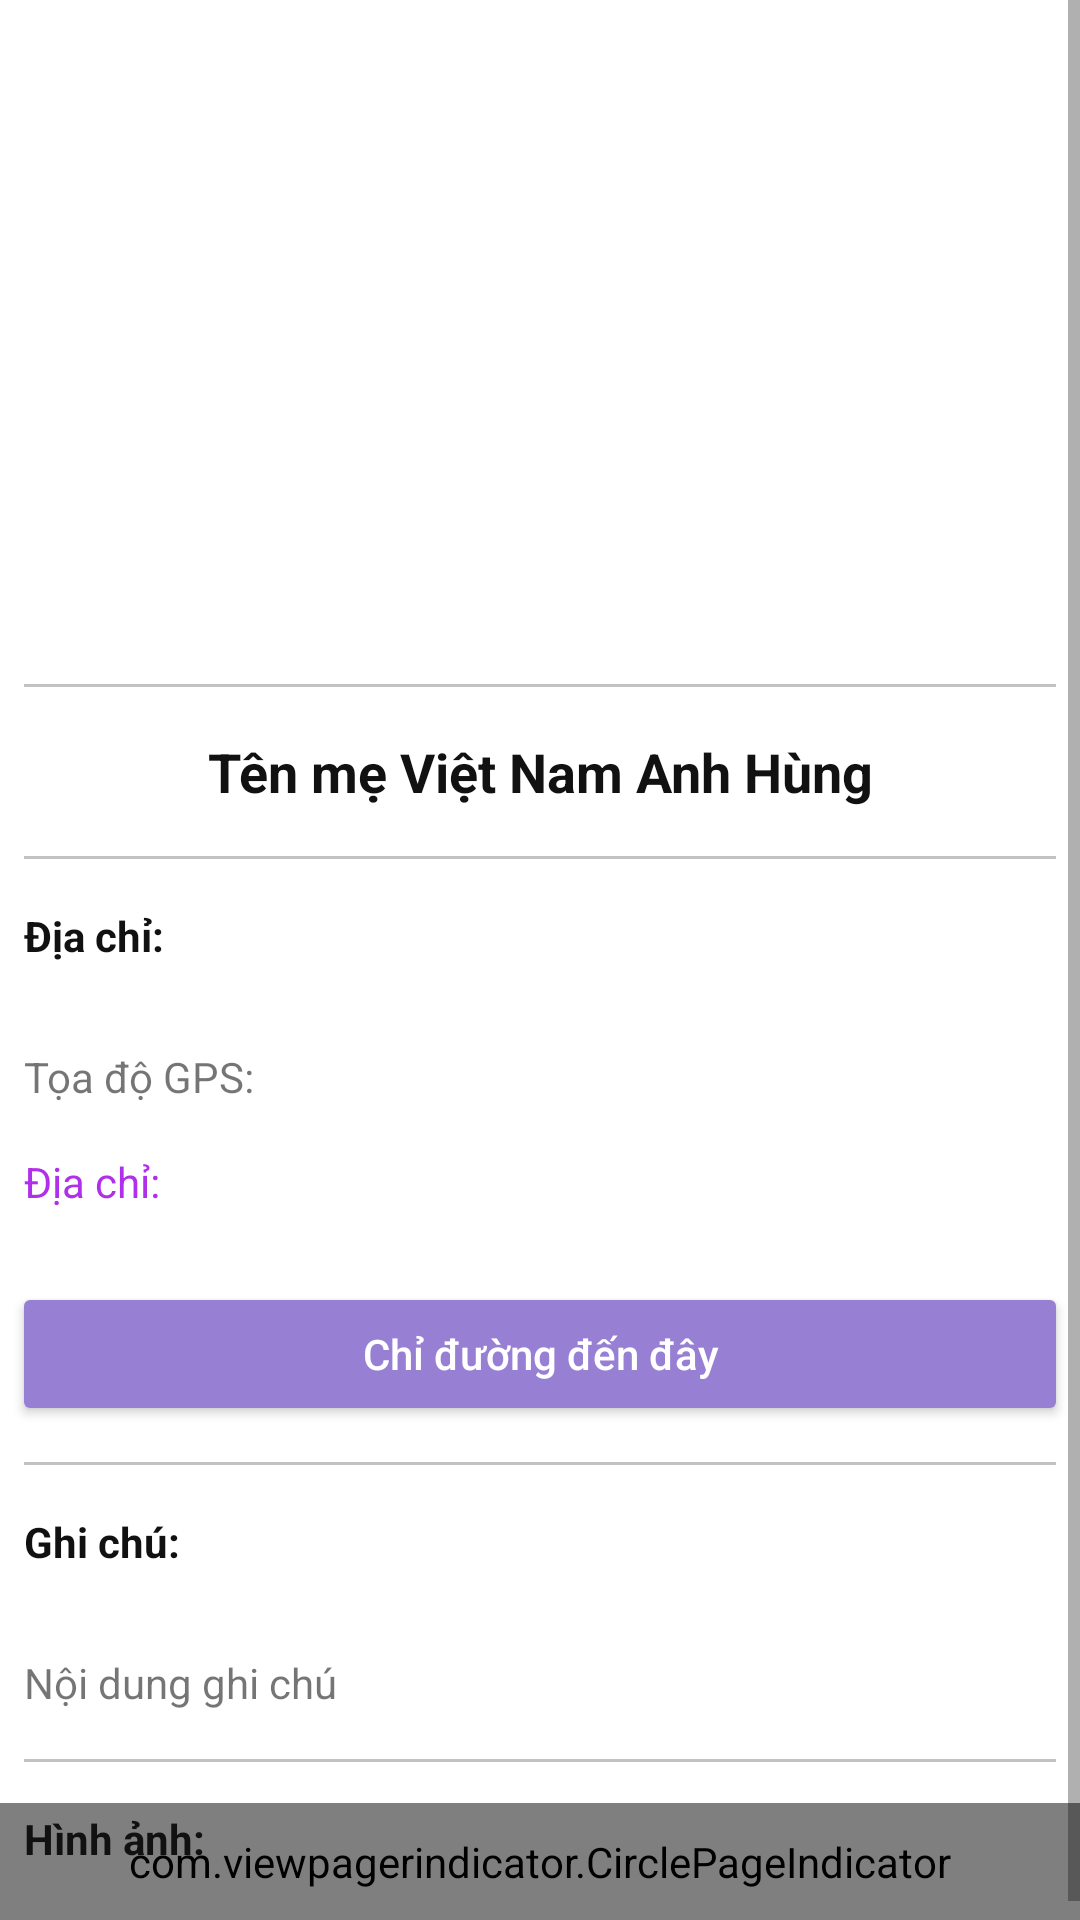

The Android layout XML behind this screen, and the referenced resources:
<!-- AndroidManifest.xml: activity theme AppTheme -->
<!-- res/layout/activity_detail.xml -->
<?xml version="1.0" encoding="utf-8"?>
<RelativeLayout xmlns:android="http://schemas.android.com/apk/res/android"
    xmlns:app="http://schemas.android.com/apk/res-auto"
    android:layout_width="match_parent"
    android:layout_height="match_parent">

    <RelativeLayout
        android:id="@+id/flViewImage"
        android:layout_width="match_parent"
        android:layout_height="match_parent">

        <RelativeLayout
            android:id="@+id/sliderImage"
            android:layout_width="match_parent"
            android:layout_height="match_parent"
            android:background="@color/colorWhite">

            <android.support.v4.view.ViewPager
                android:id="@+id/viewPagerSliderImage"
                android:layout_width="match_parent"
                android:layout_height="wrap_content"
                android:layout_alignParentTop="true" />

            <com.viewpagerindicator.CirclePageIndicator
                android:id="@+id/indicator"
                android:layout_width="match_parent"
                android:layout_height="wrap_content"
                android:layout_alignParentBottom="true"
                android:layout_centerHorizontal="true"
                android:gravity="bottom"
                android:padding="10dip"
                app:centered="true"
                app:fillColor="#df0623"
                app:pageColor="#fff"
                app:snap="false" />

        </RelativeLayout>

        <ImageButton
            android:id="@+id/btnCloseImage"
            android:layout_width="wrap_content"
            android:layout_height="wrap_content"
            android:layout_alignParentEnd="true"
            android:layout_margin="@dimen/padding12"
            android:background="@color/transparent_50"
            app:srcCompat="@drawable/ic_close_black_24dp" />

    </RelativeLayout>

    <ScrollView
        android:id="@+id/llDetail"
        android:layout_width="match_parent"
        android:layout_height="match_parent">

        <LinearLayout
            android:layout_width="match_parent"
            android:layout_height="wrap_content"
            android:orientation="vertical">

            <ImageView
                android:id="@+id/imagethumb"
                android:layout_width="match_parent"
                android:layout_height="220dp"
                android:background="@color/colorWhite"
                android:padding="8dp"
                android:scaleType="fitCenter"
                android:src="@mipmap/ic_launcher_round" />

            <ImageView
                android:layout_width="match_parent"
                android:layout_height="1dp"
                android:layout_margin="8dp"
                android:src="@color/grey" />

            <TextView
                android:id="@+id/tvLocationName"
                android:layout_width="match_parent"
                android:layout_height="wrap_content"
                android:layout_gravity="center"
                android:gravity="center"
                android:padding="8dp"
                android:text="Tên mẹ Việt Nam Anh Hùng"
                android:textColor="@color/black"
                android:textSize="18sp"
                android:textStyle="bold" />

            <ImageView
                android:layout_width="match_parent"
                android:layout_height="1dp"
                android:layout_margin="8dp"
                android:src="@color/grey" />

            <TextView
                android:layout_width="match_parent"
                android:layout_height="wrap_content"
                android:layout_marginBottom="@dimen/padding12"
                android:padding="8dp"
                android:text="Địa chỉ: "
                android:textColor="@color/black"
                android:textStyle="bold" />

            <TextView
                android:id="@+id/tvLocationAddress"
                android:layout_width="match_parent"
                android:layout_height="wrap_content"
                android:padding="8dp"
                android:text="Tọa độ GPS:" />

            <TextView
                android:id="@+id/tvLocationCity"
                android:layout_width="match_parent"
                android:layout_height="wrap_content"
                android:layout_marginBottom="@dimen/padding12"
                android:padding="8dp"
                android:text="Địa chỉ: "
                android:textColor="@color/colorPrimaryDark" />

            <Button
                android:id="@+id/btn_chi_duong"
                android:layout_width="match_parent"
                android:layout_height="48dp"
                android:layout_margin="4dp"
                android:text="Chỉ đường đến đây"
                android:textAllCaps="false"
                android:textColor="@color/colorWhite"
                android:theme="@style/CustomButton" />

            <ImageView
                android:layout_width="match_parent"
                android:layout_height="1dp"
                android:layout_margin="8dp"
                android:src="@color/grey" />

            <TextView
                android:layout_width="match_parent"
                android:layout_height="wrap_content"
                android:layout_marginBottom="@dimen/padding12"
                android:padding="8dp"
                android:text="Ghi chú: "
                android:textColor="@color/black"
                android:textStyle="bold" />

            <TextView
                android:id="@+id/tvLocationIntroduction"
                android:layout_width="match_parent"
                android:layout_height="wrap_content"
                android:padding="8dp"
                android:text="Nội dung ghi chú" />

            <ImageView
                android:layout_width="match_parent"
                android:layout_height="1dp"
                android:layout_margin="8dp"
                android:src="@color/grey" />

            <TextView
                android:layout_width="match_parent"
                android:layout_height="wrap_content"
                android:padding="8dp"
                android:text="Hình ảnh: "
                android:textColor="@color/black"
                android:textStyle="bold" />

            <android.support.v7.widget.RecyclerView
                android:id="@+id/rvDetail"
                android:layout_width="match_parent"
                android:layout_height="wrap_content"
                android:padding="8dp" />
        </LinearLayout>
    </ScrollView>

</RelativeLayout>
<!-- resources referenced by this layout -->
<resources>
  <color name="black">#111111</color>
  <color name="colorPrimaryDark">#af2fea</color>
  <color name="colorWhite">#ffffff</color>
  <color name="grey">#9999</color>
  <color name="transparent_50">#80FFFFFF</color>
  <dimen name="padding12">12dp</dimen>
  <style name="CustomButton" parent="Theme.AppCompat.Light">
          <item name="colorControlHighlight">@color/colorPrimaryDark</item>
          <item name="colorButtonNormal">@color/colorPrimary</item>
      </style>
  <style name="AppTheme" parent="Theme.AppCompat.Light.DarkActionBar">
          
          <item name="colorPrimary">@color/colorPrimary</item>
          <item name="colorPrimaryDark">@color/colorPrimaryDark</item>
          <item name="colorAccent">@color/colorAccent</item>
  
      </style>
  <color name="colorPrimary">#9780d4</color>
  <color name="colorAccent">#1ee9a5</color>
</resources>
